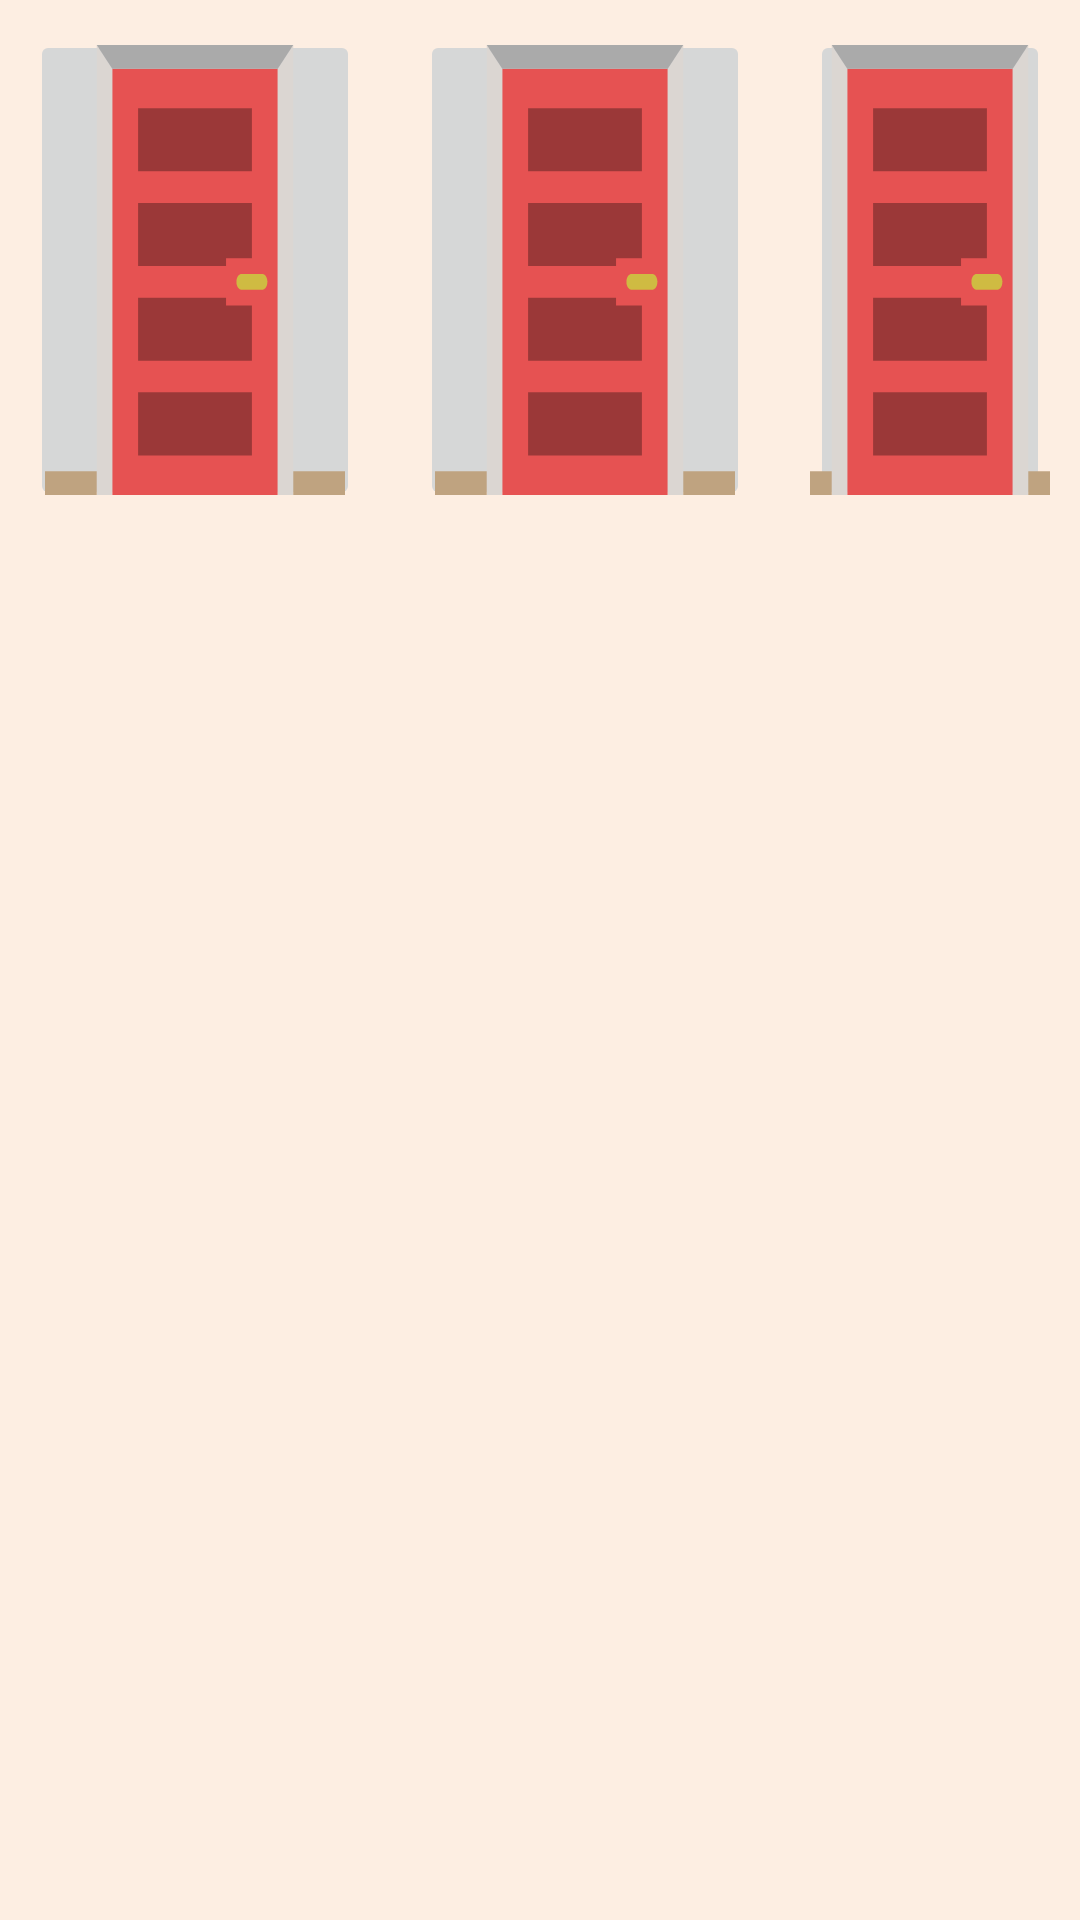

Layout XML and referenced resources for this Android screen:
<!-- AndroidManifest.xml: application theme MyMontyHallTheme -->
<!-- res/layout/doors.xml -->
<?xml version="1.0" encoding="utf-8"?>
<LinearLayout xmlns:android="http://schemas.android.com/apk/res/android"
    android:orientation="horizontal"
    android:layout_width="wrap_content"
    android:layout_height="wrap_content"
    android:layout_gravity="center_horizontal">

    <ImageButton
        android:id="@+id/door1"
        style="@style/door"
        android:layout_margin="10dp"
        android:paddingLeft="10dp"
        android:paddingRight="10dp"/>

    <ImageButton
        android:id="@+id/door2"
        style="@style/door"
        android:layout_margin="10dp"
        android:paddingLeft="10dp"
        android:paddingRight="10dp"/>

    <ImageButton
        android:id="@+id/door3"
        style="@style/door"
        android:layout_margin="10dp"
        android:paddingLeft="10dp"
        android:paddingRight="10dp"/>

</LinearLayout>
<!-- resources referenced by this layout -->
<resources>
  <style name="door">
          <item name="android:layout_width">wrap_content</item>
          <item name="android:layout_height">wrap_content</item>
          <item name="android:maxWidth">100dp</item>
          <item name="android:maxHeight">150dp</item>
          <item name="android:padding">5dp</item>
          <item name="android:src">@drawable/door_options</item>
      </style>
  <style name="MyMontyHallTheme" parent="Theme.AppCompat.Light.NoActionBar">
          
          <item name="colorPrimary">@color/colorPrimary</item>
          <item name="colorPrimaryDark">@color/colorPrimaryDark</item>
          <item name="colorAccent">@android:color/holo_red_light</item>
          <item name="android:colorBackground">@color/background_material_light</item>
  
      </style>
  <!-- drawable door_options (drawable-v24) -->
  <?xml version="1.0" encoding="utf-8"?>
  <level-list xmlns:android="http://schemas.android.com/apk/res/android">
  
      <item
          android:drawable="@drawable/door"
          android:maxLevel="0" />
  
      <item
          android:drawable="@drawable/number1"
          android:maxLevel="1" />
  
      <item
          android:drawable="@drawable/number2"
          android:maxLevel="2" />
  
      <item
          android:drawable="@drawable/number3"
          android:maxLevel="3" />
  
      <item
          android:drawable="@drawable/doorchosen"
          android:maxLevel="4" />
  
      <item
          android:drawable="@drawable/dooropen"
          android:maxLevel="5" />
  
      <item
          android:drawable="@drawable/car"
          android:maxLevel="6" />
  
      <item
          android:drawable="@drawable/goat"
          android:maxLevel="7" />
  </level-list>
  <color name="colorPrimary">#009688</color>
  <color name="colorPrimaryDark">#fb9b4c</color>
  <color name="background_material_light">#fdeee2</color>
  <!-- drawable door: vector/xml drawable (drawable-v24, 2382 chars, omitted) -->
  <!-- drawable number1: vector/xml drawable (drawable-v24, 2627 chars, omitted) -->
  <!-- drawable number2: vector/xml drawable (drawable-v24, 4675 chars, omitted) -->
  <!-- drawable number3: vector/xml drawable (drawable-v24, 6691 chars, omitted) -->
  <!-- drawable doorchosen: vector/xml drawable (drawable-v24, 2501 chars, omitted) -->
  <!-- drawable dooropen: vector/xml drawable (drawable-v24, 2382 chars, omitted) -->
  <!-- drawable car (drawable-v24) -->
  <vector android:height="100dp" android:viewportHeight="24"
      android:viewportWidth="24" android:width="100dp" xmlns:android="http://schemas.android.com/apk/res/android">
      <path android:fillColor="@color/txtColor" android:pathData="M18.92,6.01C18.72,5.42 18.16,5 17.5,5h-11c-0.66,0 -1.21,0.42 -1.42,1.01L3,12v8c0,0.55 0.45,1 1,1h1c0.55,0 1,-0.45 1,-1v-1h12v1c0,0.55 0.45,1 1,1h1c0.55,0 1,-0.45 1,-1v-8l-2.08,-5.99zM6.5,16c-0.83,0 -1.5,-0.67 -1.5,-1.5S5.67,13 6.5,13s1.5,0.67 1.5,1.5S7.33,16 6.5,16zM17.5,16c-0.83,0 -1.5,-0.67 -1.5,-1.5s0.67,-1.5 1.5,-1.5 1.5,0.67 1.5,1.5 -0.67,1.5 -1.5,1.5zM5,11l1.5,-4.5h11L19,11L5,11z"/>
  </vector>
  <!-- drawable goat: vector/xml drawable (drawable, 3180 chars, omitted) -->
  <color name="txtColor">#0d5036</color>
</resources>
